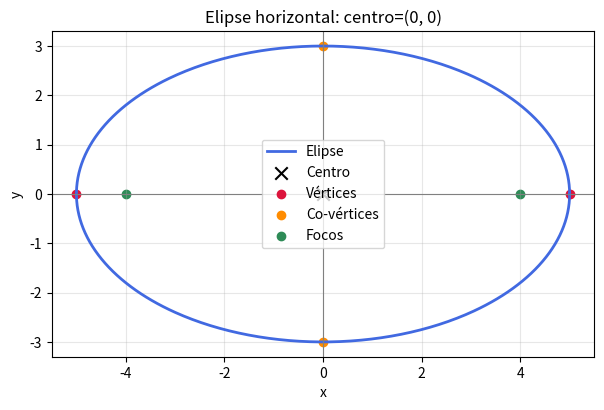
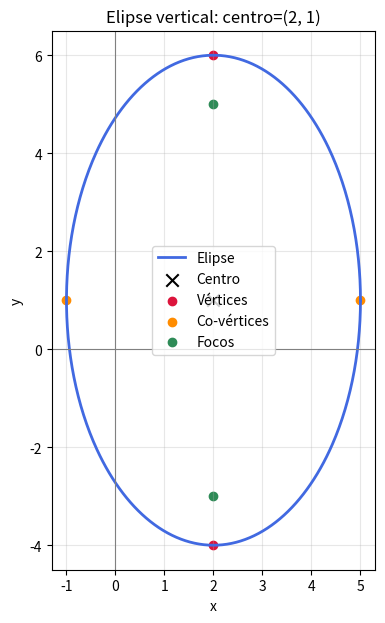
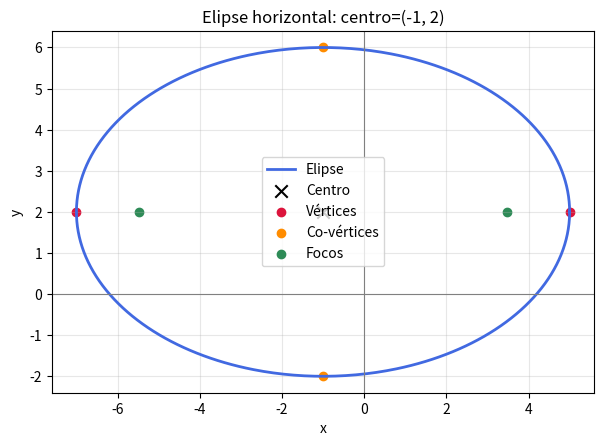

The script that saved these images, in order:
from dataclasses import dataclass
import numpy as np
import matplotlib.pyplot as plt

@dataclass
class Elipse:
    a: float
    b: float
    h: float = 0
    k: float = 0
    eje: str = "horizontal"

    def __post_init__(self):
        if self.a <= 0 or self.b <= 0:
            raise ValueError("a y b deben ser positivos")
        if self.a < self.b:
            raise ValueError("Debe cumplirse a >= b")
        if self.eje not in {"horizontal", "vertical"}:
            raise ValueError("eje debe ser 'horizontal' o 'vertical'")

    @property
    def c(self):
        return np.sqrt(self.a**2 - self.b**2)

    @property
    def excentricidad(self):
        return self.c / self.a

    def elementos(self):
        if self.eje == "horizontal":
            vertices = [(self.h - self.a, self.k), (self.h + self.a, self.k)]
            covertices = [(self.h, self.k - self.b), (self.h, self.k + self.b)]
            focos = [(self.h - self.c, self.k), (self.h + self.c, self.k)]
        else:
            vertices = [(self.h, self.k - self.a), (self.h, self.k + self.a)]
            covertices = [(self.h - self.b, self.k), (self.h + self.b, self.k)]
            focos = [(self.h, self.k - self.c), (self.h, self.k + self.c)]

        return {
            "centro": (self.h, self.k),
            "vertices": vertices,
            "covertices": covertices,
            "focos": focos,
            "excentricidad": self.excentricidad,
        }

    def puntos(self, n=600):
        theta = np.linspace(0, 2*np.pi, n)
        if self.eje == "horizontal":
            x = self.h + self.a*np.cos(theta)
            y = self.k + self.b*np.sin(theta)
        else:
            x = self.h + self.b*np.cos(theta)
            y = self.k + self.a*np.sin(theta)
        return x, y

    def graficar(self):
        x, y = self.puntos()
        datos = self.elementos()
        vx, vy = zip(*datos["vertices"])
        cx, cy = zip(*datos["covertices"])
        fx, fy = zip(*datos["focos"])

        fig, ax = plt.subplots(figsize=(7, 7))
        ax.plot(x, y, color="royalblue", linewidth=2, label="Elipse")
        ax.scatter(*datos["centro"], color="black", marker="x", s=80, label="Centro")
        ax.scatter(vx, vy, color="crimson", label="Vértices")
        ax.scatter(cx, cy, color="darkorange", label="Co-vértices")
        ax.scatter(fx, fy, color="seagreen", label="Focos")
        ax.axhline(0, color="gray", linewidth=0.8)
        ax.axvline(0, color="gray", linewidth=0.8)
        ax.set_aspect("equal", adjustable="box")
        ax.grid(alpha=0.3)
        ax.set_xlabel("x")
        ax.set_ylabel("y")
        ax.set_title(f"Elipse {self.eje}: centro=({self.h}, {self.k})")
        ax.legend()
        plt.show()

        return datos


elipse_horizontal = Elipse(a=5, b=3, h=0, k=0, eje="horizontal")
datos_horizontal = elipse_horizontal.graficar()
datos_horizontal


elipse_vertical = Elipse(a=5, b=3, h=2, k=1, eje="vertical")
datos_vertical = elipse_vertical.graficar()
datos_vertical


# Escribe aquí tus datos
mi_elipse = Elipse(a=6, b=4, h=-1, k=2, eje="horizontal")
mi_elipse.graficar()
